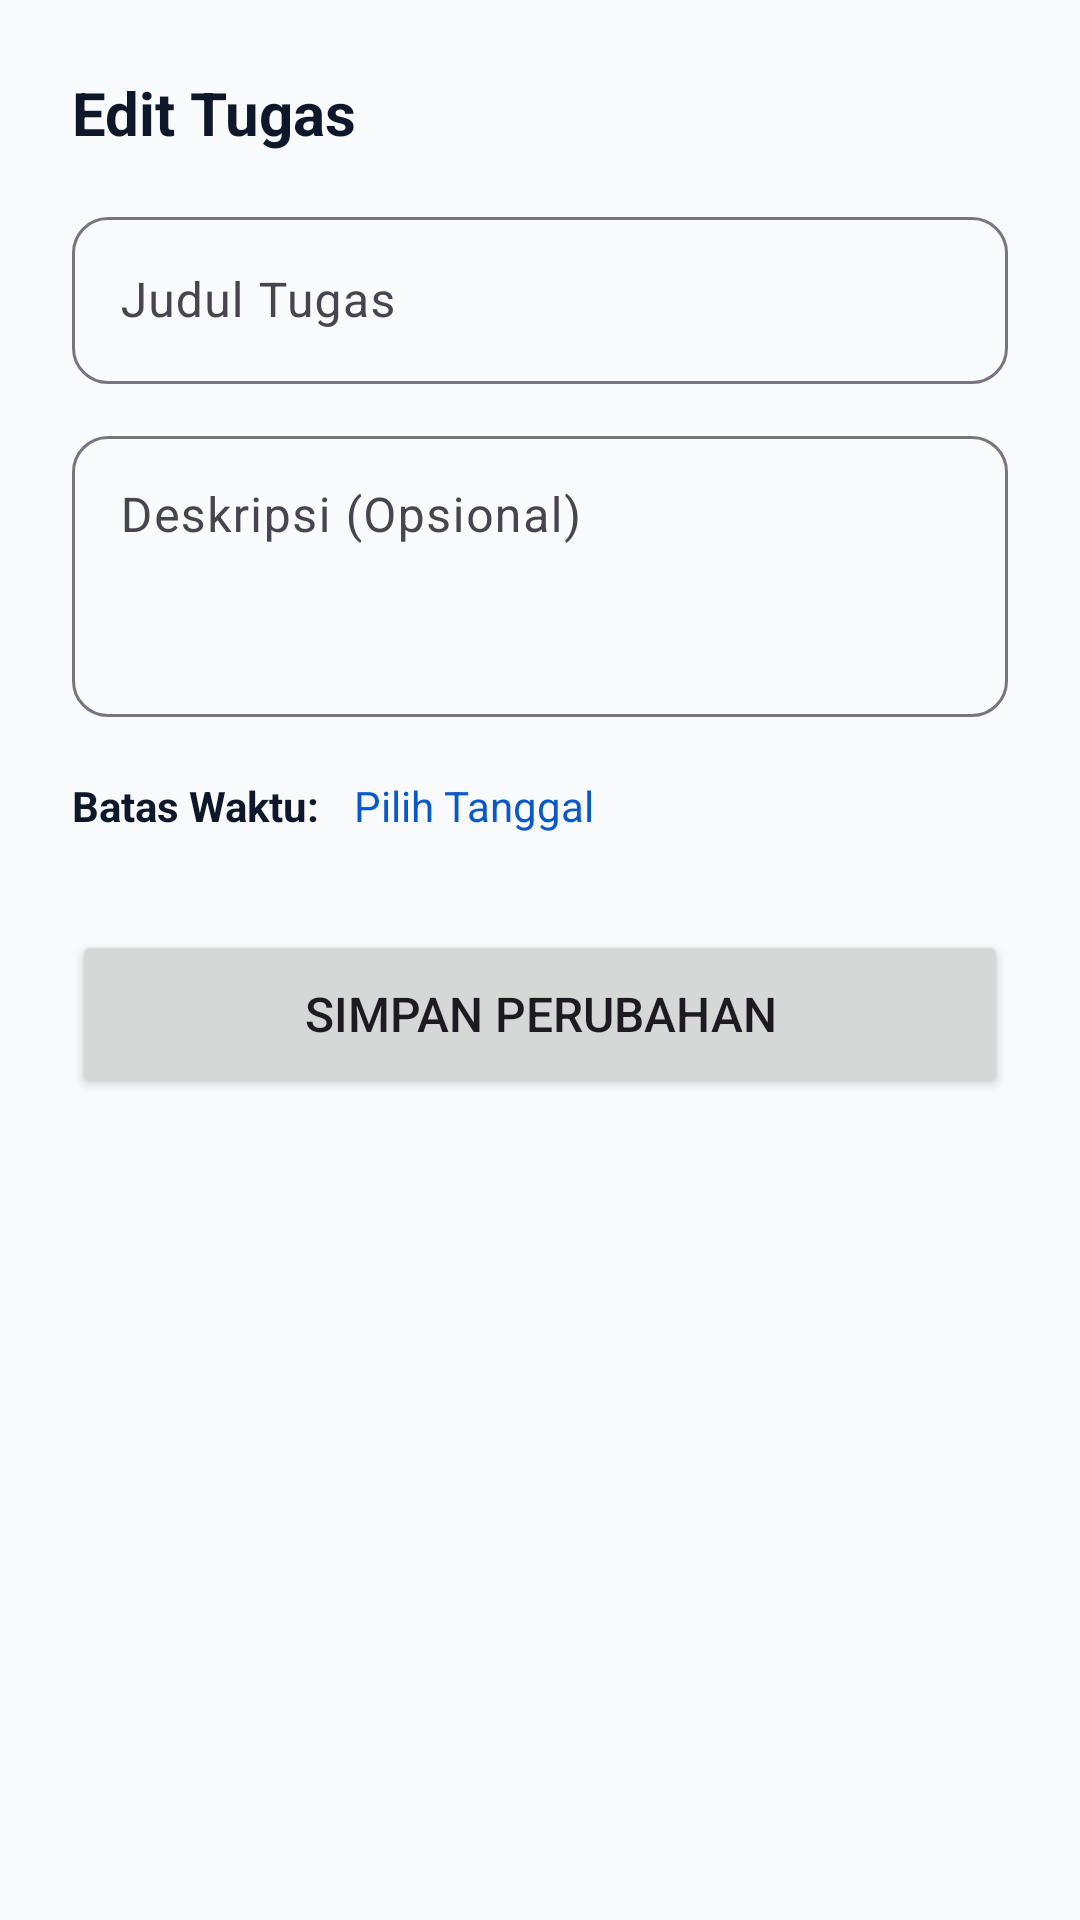

The Android layout XML behind this screen, and the referenced resources:
<!-- AndroidManifest.xml: application theme Theme.StudySyns -->
<!-- res/layout/dialog_edit_task.xml -->
<?xml version="1.0" encoding="utf-8"?>
<LinearLayout xmlns:android="http://schemas.android.com/apk/res/android"
    xmlns:app="http://schemas.android.com/apk/res-auto"
    android:layout_width="match_parent"
    android:layout_height="wrap_content"
    android:orientation="vertical"
    android:padding="24dp"
    android:background="@drawable/bottom_sheet_bg">

    <TextView
        android:layout_width="match_parent"
        android:layout_height="wrap_content"
        android:text="Edit Tugas"
        android:textSize="20sp"
        android:textStyle="bold"
        android:textColor="@color/navy_dark"
        android:layout_marginBottom="16dp"/>

    <com.google.android.material.textfield.TextInputLayout
        android:layout_width="match_parent"
        android:layout_height="wrap_content"
        android:layout_marginBottom="12dp"
        app:boxCornerRadiusTopStart="12dp"
        app:boxCornerRadiusTopEnd="12dp"
        app:boxCornerRadiusBottomStart="12dp"
        app:boxCornerRadiusBottomEnd="12dp"
        app:boxBackgroundMode="outline">

        <com.google.android.material.textfield.TextInputEditText
            android:id="@+id/et_edit_judul"
            android:layout_width="match_parent"
            android:layout_height="wrap_content"
            android:hint="Judul Tugas"
            android:inputType="text"/>
    </com.google.android.material.textfield.TextInputLayout>

    <com.google.android.material.textfield.TextInputLayout
        android:layout_width="match_parent"
        android:layout_height="wrap_content"
        android:layout_marginBottom="12dp"
        app:boxCornerRadiusTopStart="12dp"
        app:boxCornerRadiusTopEnd="12dp"
        app:boxCornerRadiusBottomStart="12dp"
        app:boxCornerRadiusBottomEnd="12dp"
        app:boxBackgroundMode="outline">

        <com.google.android.material.textfield.TextInputEditText
            android:id="@+id/et_edit_deskripsi"
            android:layout_width="match_parent"
            android:layout_height="wrap_content"
            android:hint="Deskripsi (Opsional)"
            android:inputType="textMultiLine"
            android:lines="3"
            android:gravity="top"/>
    </com.google.android.material.textfield.TextInputLayout>
    
    <LinearLayout
        android:layout_width="match_parent"
        android:layout_height="wrap_content"
        android:orientation="horizontal"
        android:layout_marginBottom="24dp"
        android:gravity="center_vertical">
        
        <TextView
            android:layout_width="wrap_content"
            android:layout_height="wrap_content"
            android:text="Batas Waktu: "
            android:textColor="@color/navy_dark"
            android:textStyle="bold"/>
            
        <TextView
            android:id="@+id/tv_edit_date"
            android:layout_width="0dp"
            android:layout_weight="1"
            android:layout_height="wrap_content"
            android:text="Pilih Tanggal"
            android:textColor="@color/primary_blue"
            android:padding="8dp"/>
    </LinearLayout>

    <Button
        android:id="@+id/btn_save_edit"
        android:layout_width="match_parent"
        android:layout_height="56dp"
        android:text="Simpan Perubahan"
        android:textSize="16sp"
        app:cornerRadius="12dp"/>

</LinearLayout>
<!-- resources referenced by this layout -->
<resources>
  <color name="navy_dark">#0F172A</color>
  <color name="primary_blue">#0A58CA</color>
  <style name="Theme.StudySyns" parent="Base.Theme.StudySyns" />
  <style name="Base.Theme.StudySyns" parent="Theme.Material3.DayNight.NoActionBar">
          
          <item name="colorPrimary">@color/primary_blue</item>
          <item name="colorOnPrimary">@color/white</item>
          <item name="colorPrimaryContainer">@color/primary_light</item>
          <item name="colorOnPrimaryContainer">@color/primary_blue</item>
          <item name="colorSurface">@color/card_background</item>
          <item name="colorOnSurface">@color/navy_dark</item>
          <item name="android:colorBackground">@color/gray_light</item>
          <item name="android:statusBarColor">@color/primary_blue</item>
          <item name="android:windowLightStatusBar">false</item>
      </style>
  <color name="white">#FFFFFFFF</color>
  <color name="primary_light">#E7F1FF</color>
  <color name="card_background">#FFFFFF</color>
  <color name="gray_light">#F8FAFC</color>
</resources>
